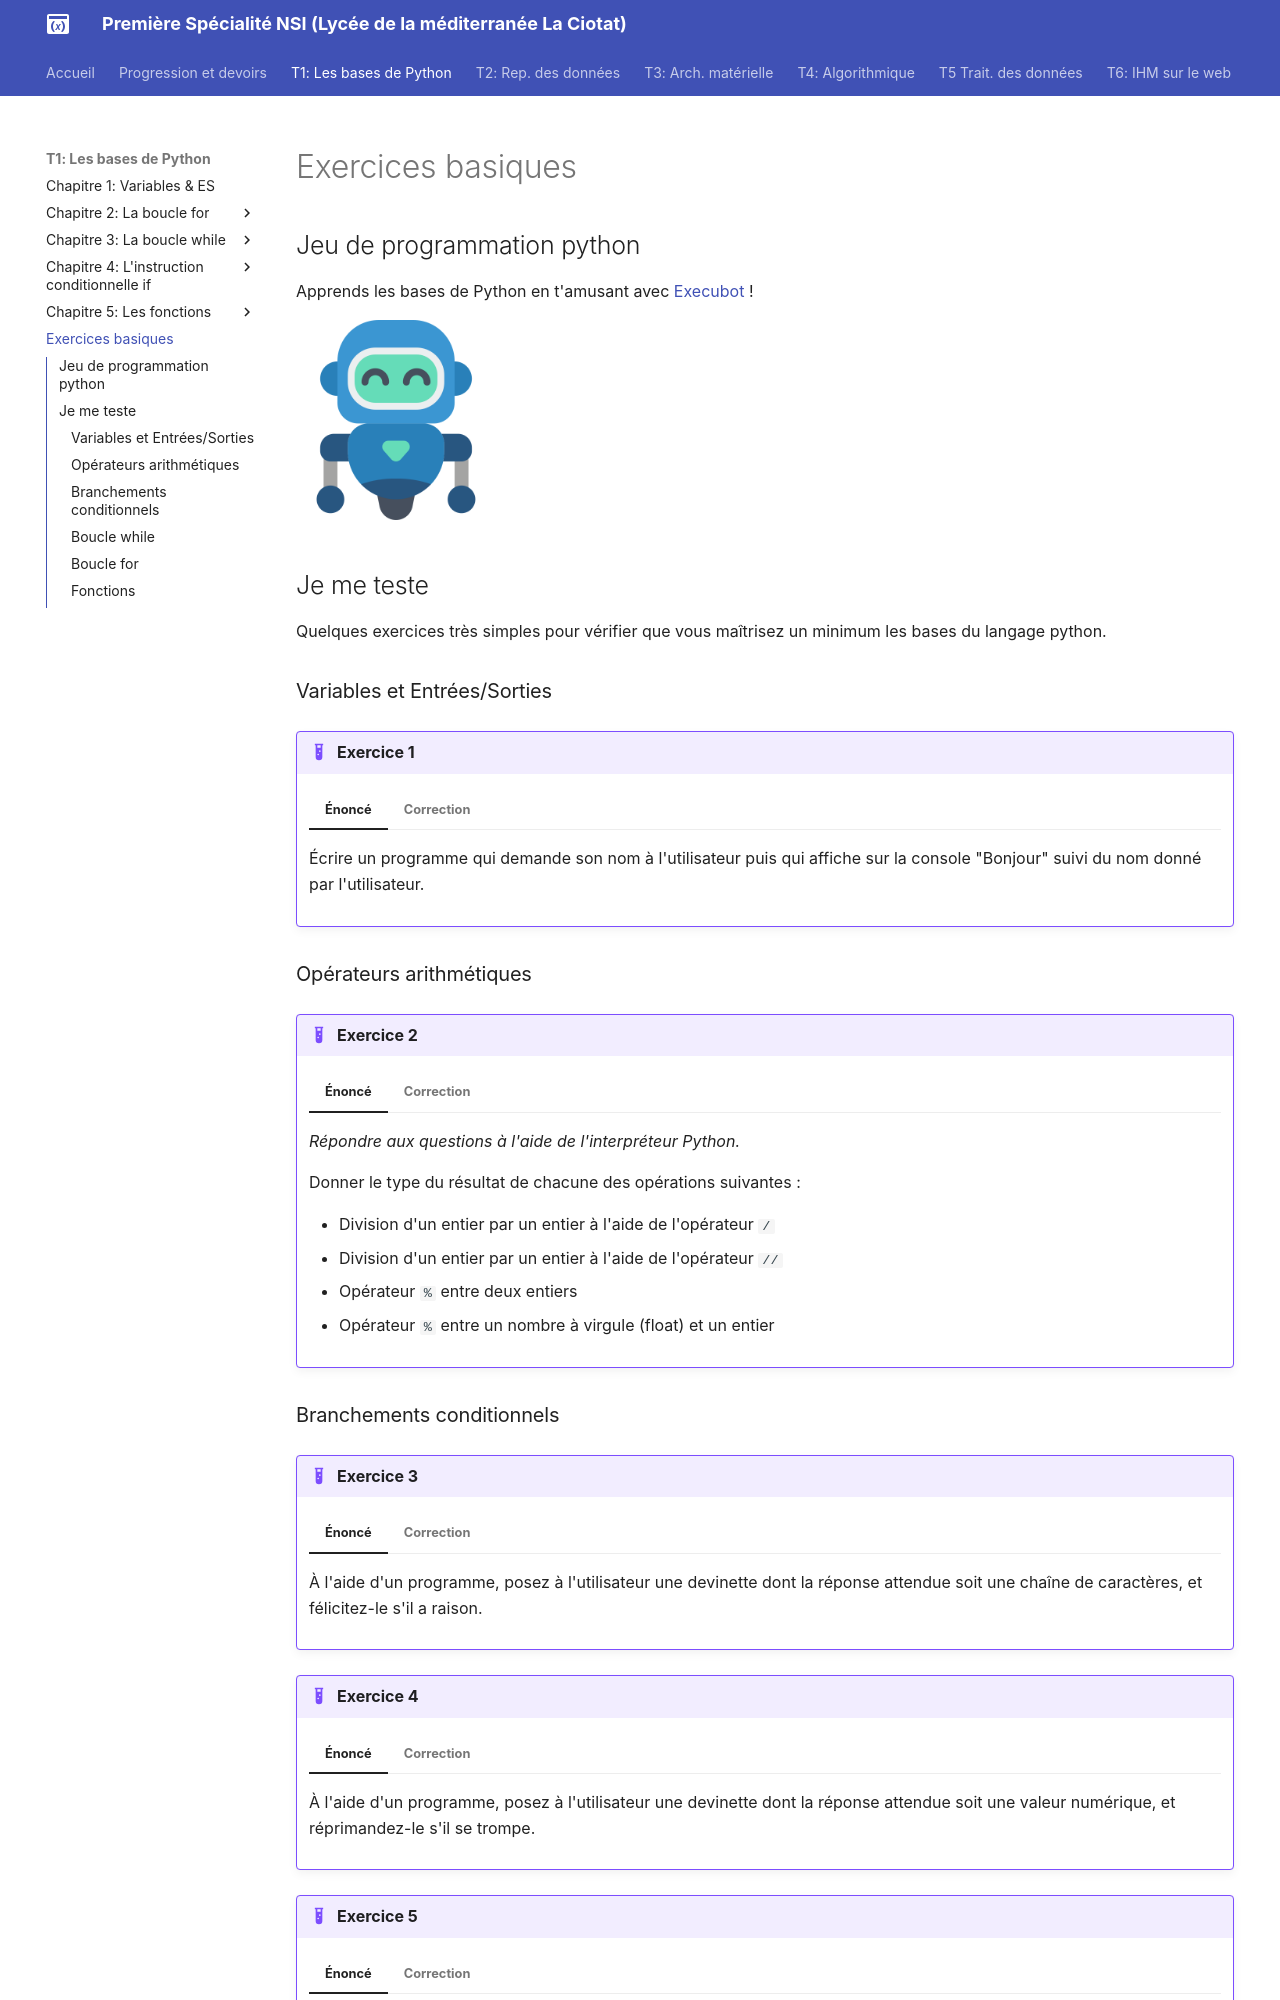

repository: raoulhatterer/pnsi · page: T1_Les_bases_de_Python/Exercices/exercices/index.html · generator: mkdocs

# Exercices basiques

## Jeu de programmation python

Apprends les bases de Python en t'amusant avec [Execubot](https://execubot.fr) !

[![image](../../images/robot.png){: width="200"}](https://execubot.fr) 



## Je me teste

{{ initexo(0) }}

Quelques exercices très simples pour vérifier que vous maîtrisez un minimum les bases du langage python.

### Variables et Entrées/Sorties

!!! example "{{ exercice() }}"
    === "Énoncé"
         Écrire un programme qui demande son nom à l'utilisateur puis qui affiche sur la console "Bonjour" suivi du nom donné par l'utilisateur.
    === "Correction"
        Exercice 1
        
### Opérateurs arithmétiques

!!! example "{{ exercice() }}"
    === "Énoncé"
        *Répondre aux questions à l'aide de l'interpréteur Python.*
        
        Donner le type du résultat de chacune des opérations suivantes :
        
        - Division d'un entier par un entier à l'aide de l'opérateur `/`
        - Division d'un entier par un entier à l'aide de l'opérateur `//`
        - Opérateur  `%` entre deux entiers
        - Opérateur  `%` entre un nombre à virgule (float) et un entier
    === "Correction"
        Exercice 2
